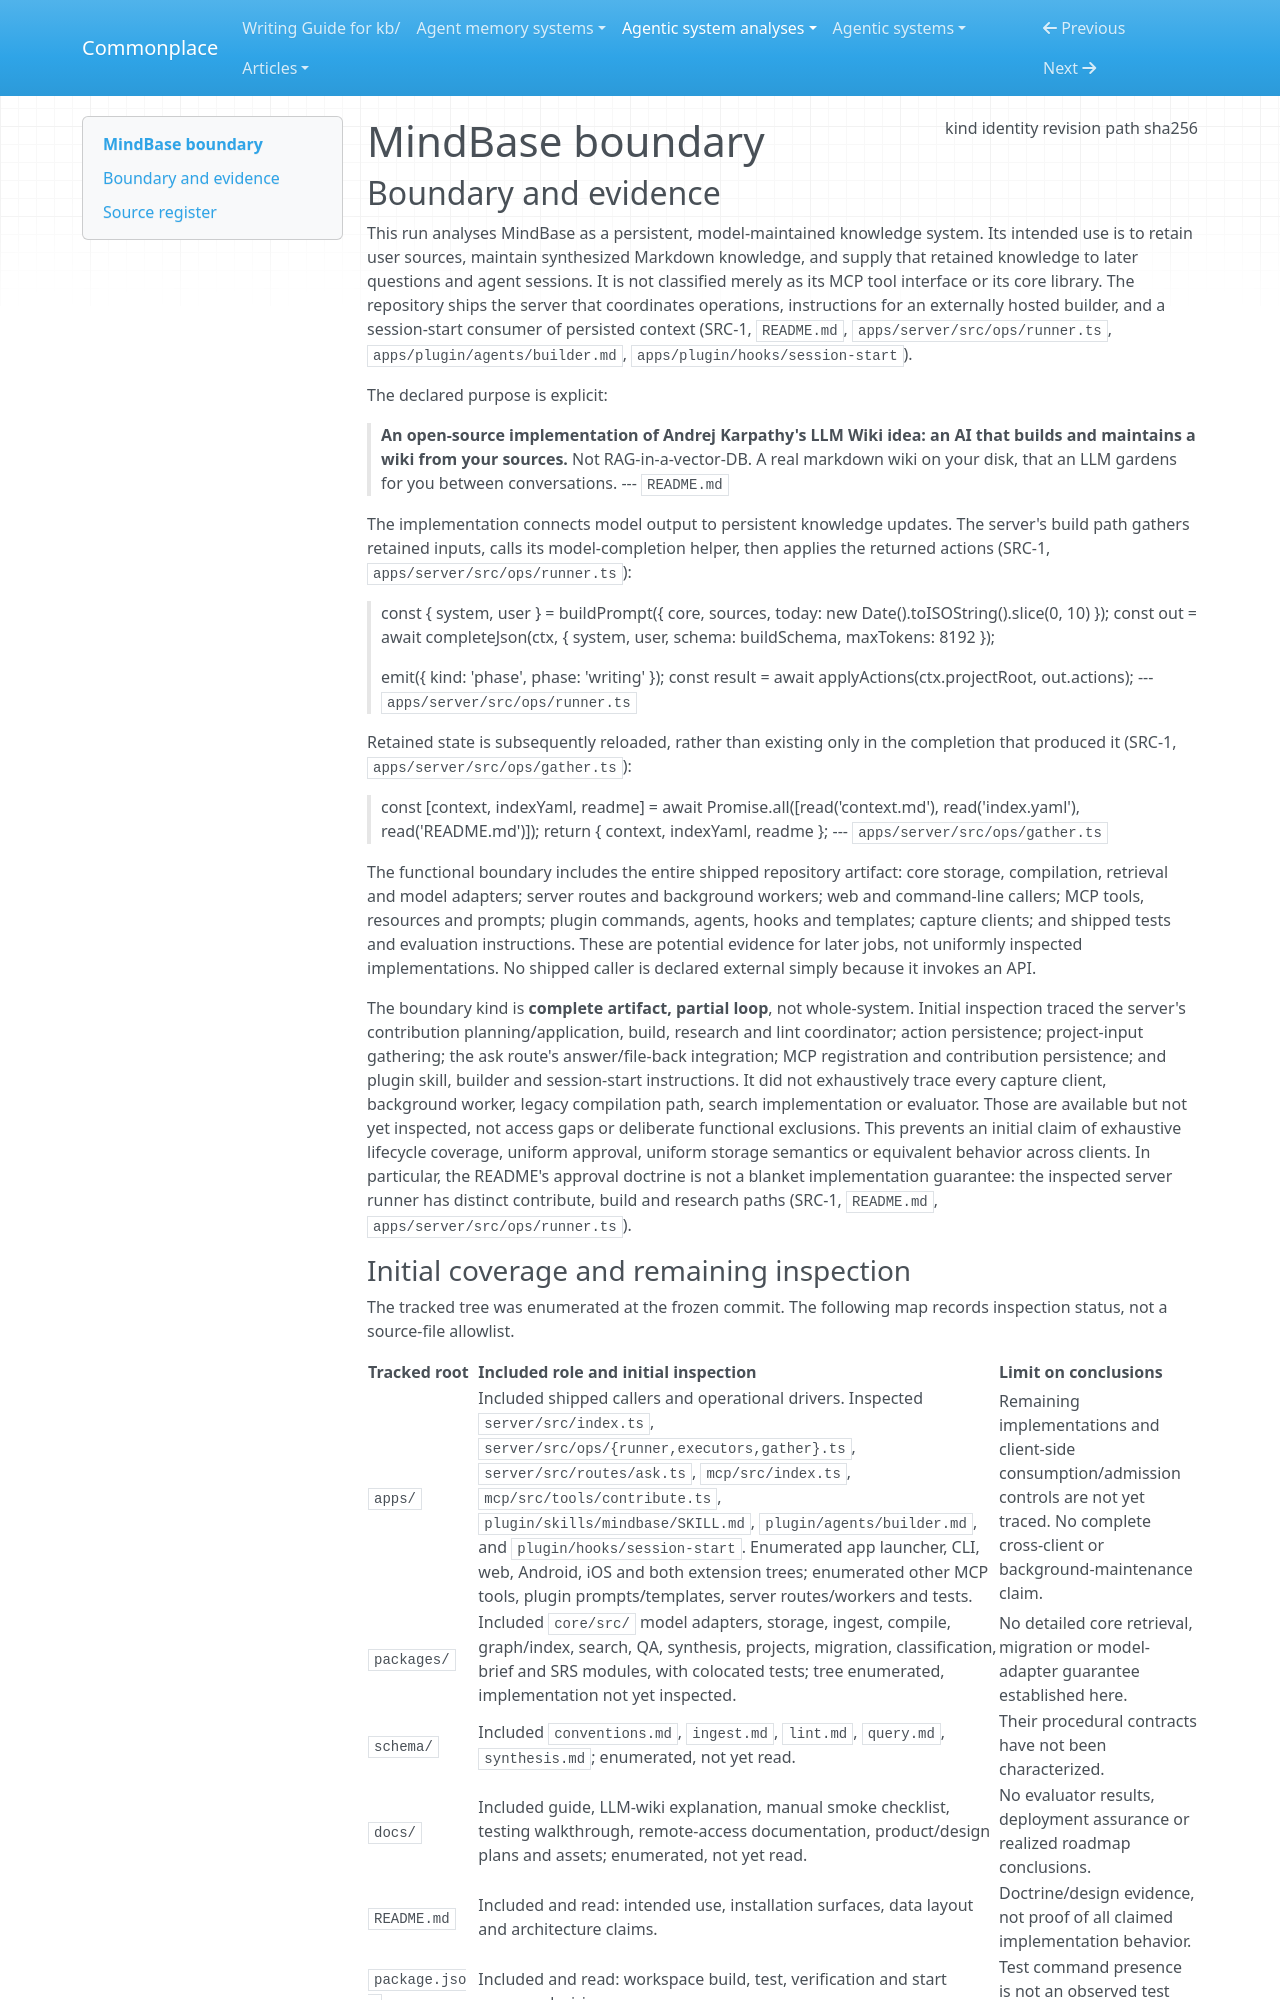

repository: zby/commonplace · page: agentic-system-analyses/retained/frankchu91--mindbase-llm-wiki/boundary/index.html · generator: mkdocs

---
type: agentic-system-analyses/types/agentic-system-boundary.md
description: "MindBase's shipped knowledge-maintenance artifact at c5273d2336c4d686df41c2a1495f14f085707f51, with an initially traced but non-exhaustive operational loop."
run-id: AAS-2026-11-08-mindbase-llm-wiki-32a62759e2b9-01
result-disposition: complete
target-class: memory/knowledge/context-engineering system
boundary-kind: complete artifact, partial loop
reviewed-boundary: c5273d2336c4d686df41c2a1495f14f085707f51
analysis-cutoff: "2026-11-08"
evidence-tier: code-grounded
source:
  kind: git
  identity: https://github.com/frankchu91/mindbase-llm-wiki
  revision: c5273d2336c4d686df41c2a1495f14f085707f51
  path: /home/zby/llm/commonplace/.commonplace/worktrees/mindbase-llm-wiki-3a000ece3754/related-systems/frankchu91--mindbase-llm-wiki
  sha256: null
---

# MindBase boundary

## Boundary and evidence

This run analyses MindBase as a persistent, model-maintained knowledge system. Its intended use is to retain user sources, maintain synthesized Markdown knowledge, and supply that retained knowledge to later questions and agent sessions. It is not classified merely as its MCP tool interface or its core library. The repository ships the server that coordinates operations, instructions for an externally hosted builder, and a session-start consumer of persisted context (SRC-1, `README.md`, `apps/server/src/ops/runner.ts`, `apps/plugin/agents/builder.md`, `apps/plugin/hooks/session-start`).

The declared purpose is explicit:

> **An open-source implementation of Andrej Karpathy's LLM Wiki idea: an AI that builds and maintains a wiki from your sources.** Not RAG-in-a-vector-DB. A real markdown wiki on your disk, that an LLM gardens for you between conversations.
> --- `README.md`

The implementation connects model output to persistent knowledge updates. The server's build path gathers retained inputs, calls its model-completion helper, then applies the returned actions (SRC-1, `apps/server/src/ops/runner.ts`):

> const { system, user } = buildPrompt({ core, sources, today: new Date().toISOString().slice(0, 10) });
> const out = await completeJson(ctx, { system, user, schema: buildSchema, maxTokens: 8192 });
>
> emit({ kind: 'phase', phase: 'writing' });
> const result = await applyActions(ctx.projectRoot, out.actions);
> --- `apps/server/src/ops/runner.ts`

Retained state is subsequently reloaded, rather than existing only in the completion that produced it (SRC-1, `apps/server/src/ops/gather.ts`):

> const [context, indexYaml, readme] = await Promise.all([read('context.md'), read('index.yaml'), read('README.md')]);
> return { context, indexYaml, readme };
> --- `apps/server/src/ops/gather.ts`

The functional boundary includes the entire shipped repository artifact: core storage, compilation, retrieval and model adapters; server routes and background workers; web and command-line callers; MCP tools, resources and prompts; plugin commands, agents, hooks and templates; capture clients; and shipped tests and evaluation instructions. These are potential evidence for later jobs, not uniformly inspected implementations. No shipped caller is declared external simply because it invokes an API.

The boundary kind is **complete artifact, partial loop**, not whole-system. Initial inspection traced the server's contribution planning/application, build, research and lint coordinator; action persistence; project-input gathering; the ask route's answer/file-back integration; MCP registration and contribution persistence; and plugin skill, builder and session-start instructions. It did not exhaustively trace every capture client, background worker, legacy compilation path, search implementation or evaluator. Those are available but not yet inspected, not access gaps or deliberate functional exclusions. This prevents an initial claim of exhaustive lifecycle coverage, uniform approval, uniform storage semantics or equivalent behavior across clients. In particular, the README's approval doctrine is not a blanket implementation guarantee: the inspected server runner has distinct contribute, build and research paths (SRC-1, `README.md`, `apps/server/src/ops/runner.ts`).
